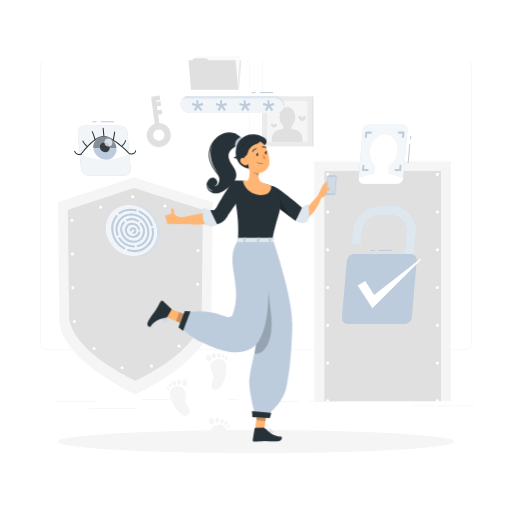
t = 0.00 s
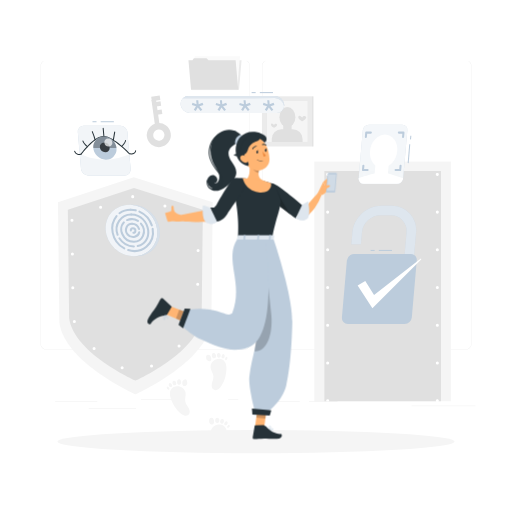
t = 0.75 s
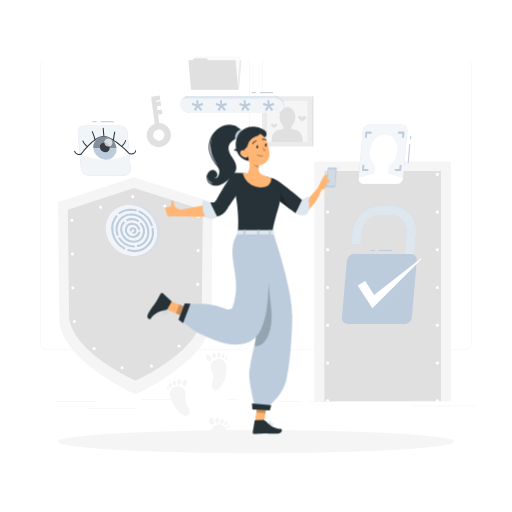
t = 2.25 s
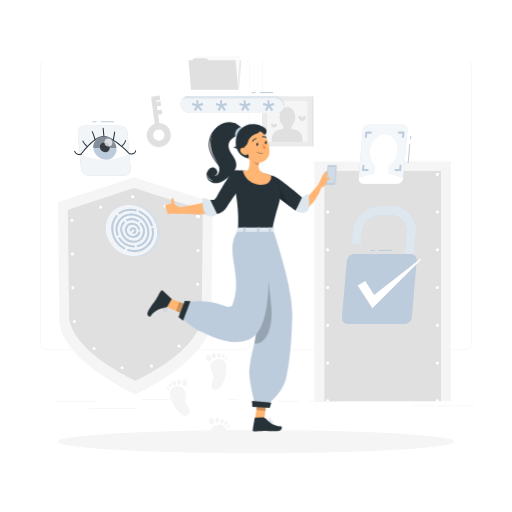
t = 3.00 s
t = 3.75 s: frame unchanged from t = 2.25 s, image omitted
t = 5.25 s: frame unchanged from t = 0.75 s, image omitted

The animated SVG that drew these frames (rendered in a browser with its animation timeline set to each time). Animation: 1 CSS @keyframes rule; one cycle of 6.00 s, repeats indefinitely.

<svg class="animated" id="freepik_stories-authentication" xmlns="http://www.w3.org/2000/svg" viewBox="0 0 500 500" version="1.1" xmlns:xlink="http://www.w3.org/1999/xlink" xmlns:svgjs="http://svgjs.com/svgjs"><style>svg#freepik_stories-authentication:not(.animated) .animable {opacity: 0;}svg#freepik_stories-authentication.animated #freepik--Character--inject-141 {animation: 6s Infinite  linear floating;animation-delay: 0s;}            @keyframes floating {                0% {                    opacity: 1;                    transform: translateY(0px);                }                50% {                    transform: translateY(-10px);                }                100% {                    opacity: 1;                    transform: translateY(0px);                }            }        </style><g id="freepik--background-complete--inject-141" class="animable" style="transform-origin: 251.965px 240.575px;"><path d="M238.4,341.53H45.31a5.72,5.72,0,0,1-5.71-5.71V64.39a5.72,5.72,0,0,1,5.71-5.66H238.4a5.71,5.71,0,0,1,5.7,5.71h0V335.82A5.71,5.71,0,0,1,238.4,341.53ZM45.31,58.93a5.47,5.47,0,0,0-5.46,5.46V335.82a5.47,5.47,0,0,0,5.46,5.46H238.4a5.46,5.46,0,0,0,5.45-5.46V64.39a5.46,5.46,0,0,0-5.45-5.46Z" style="fill: rgb(230, 230, 230); transform-origin: 141.85px 200.13px;" id="elmh7zl2mfqnd" class="animable"></path><path d="M454.7,341.53H261.6a5.71,5.71,0,0,1-5.7-5.71V64.39a5.71,5.71,0,0,1,5.7-5.66H454.7a5.71,5.71,0,0,1,5.7,5.66V335.82A5.71,5.71,0,0,1,454.7,341.53ZM261.6,58.93a5.46,5.46,0,0,0-5.45,5.46V335.82a5.46,5.46,0,0,0,5.45,5.46H454.7a5.48,5.48,0,0,0,5.47-5.46V64.39a5.48,5.48,0,0,0-5.47-5.46Z" style="fill: rgb(230, 230, 230); transform-origin: 358.15px 200.13px;" id="el6gqn80ousi5" class="animable"></path><path d="M207.75,197.46,206.38,315c-4.84,39.11-74.17,70.16-74.17,70.16S62.87,354.14,58,315L56.59,197.46l74.1-24.39Z" style="fill: rgb(245, 245, 245); transform-origin: 132.17px 279.115px;" id="el1fznc86xz0z" class="animable"></path><path d="M198.08,204.9l-1.19,105.54c-4.22,34.11-64.69,61.19-64.69,61.19s-60.47-27.08-64.68-61.19L66.25,204.9l64.63-21.27Z" style="fill: rgb(224, 224, 224); transform-origin: 132.165px 277.63px;" id="el3vdt6rplk5g" class="animable"></path><path d="M193.84,211.56l-1.12,96.89c-4,32-60.65,57.36-60.65,57.36s-56.69-25.39-60.64-57.36l-1.19-96.89,60.59-19.94Z" style="fill: none; stroke: rgb(255, 255, 255); stroke-linecap: round; stroke-linejoin: round; stroke-width: 3px; stroke-dasharray: 0, 33; transform-origin: 132.04px 278.715px;" id="eld5d5zparfef" class="animable"></path><rect x="306.94" y="157.79" width="133.38" height="234.04" style="fill: rgb(245, 245, 245); transform-origin: 373.63px 274.81px;" id="elumoy5upuyth" class="animable"></rect><rect x="316.8" y="166.99" width="113.85" height="224.84" style="fill: rgb(224, 224, 224); transform-origin: 373.725px 279.41px;" id="el9z7rmlth6k" class="animable"></rect><path d="M320,392.83a1.43,1.43,0,0,1-.58-.12,1.39,1.39,0,0,1-.48-.32,1.33,1.33,0,0,1-.33-.49,1.56,1.56,0,0,1-.11-.57,1.5,1.5,0,0,1,1.79-1.47l.28.08.26.14a2.11,2.11,0,0,1,.23.19,1,1,0,0,1,.18.23,1.08,1.08,0,0,1,.14.26,1.31,1.31,0,0,1,.09.28,1.36,1.36,0,0,1,0,.29,1.39,1.39,0,0,1-.12.57,1.43,1.43,0,0,1-.32.49A1.52,1.52,0,0,1,320,392.83Z" style="fill: rgb(255, 255, 255); transform-origin: 319.989px 391.331px;" id="elt3m4zq7eal" class="animable"></path><path d="M318.48,354.49A1.5,1.5,0,0,1,320,353h0a1.5,1.5,0,0,1,1.5,1.5h0A1.5,1.5,0,0,1,320,356h0A1.5,1.5,0,0,1,318.48,354.49Zm0-36.83a1.5,1.5,0,0,1,1.5-1.5h0a1.5,1.5,0,0,1,1.5,1.5h0a1.5,1.5,0,0,1-1.5,1.5h0A1.5,1.5,0,0,1,318.48,317.66Zm0-36.84a1.5,1.5,0,0,1,1.5-1.5h0a1.5,1.5,0,0,1,1.5,1.5h0a1.5,1.5,0,0,1-1.5,1.5h0A1.5,1.5,0,0,1,318.48,280.82Zm0-36.84a1.5,1.5,0,0,1,1.5-1.5h0a1.5,1.5,0,0,1,1.5,1.5h0a1.5,1.5,0,0,1-1.5,1.5h0A1.5,1.5,0,0,1,318.48,244Zm0-36.83a1.5,1.5,0,0,1,1.5-1.5h0a1.5,1.5,0,0,1,1.5,1.5h0a1.5,1.5,0,0,1-1.5,1.5h0A1.5,1.5,0,0,1,318.48,207.15Z" style="fill: rgb(255, 255, 255); transform-origin: 319.99px 280.825px;" id="elrbov5a4a0o8" class="animable"></path><path d="M320,171.81a1.48,1.48,0,0,1-1.06-.44,1.06,1.06,0,0,1-.19-.23,2,2,0,0,1-.14-.25,1,1,0,0,1-.08-.29,1.36,1.36,0,0,1,0-.29,1.52,1.52,0,0,1,.44-1.06,1.37,1.37,0,0,1,.22-.19,1.26,1.26,0,0,1,.26-.13,1.52,1.52,0,0,1,.28-.09,1.47,1.47,0,0,1,.59,0,1.52,1.52,0,0,1,.28.09,1.26,1.26,0,0,1,.26.13,2.11,2.11,0,0,1,.23.19,1.52,1.52,0,0,1,.44,1.06,1.36,1.36,0,0,1,0,.29,1.61,1.61,0,0,1-.09.29,1.23,1.23,0,0,1-.14.25,1,1,0,0,1-.18.23A1.52,1.52,0,0,1,320,171.81Z" style="fill: rgb(255, 255, 255); transform-origin: 320.03px 170.31px;" id="el3kri198vdzo" class="animable"></path><path d="M389.88,170.31a1.5,1.5,0,0,1,1.5-1.5h0a1.5,1.5,0,0,1,1.5,1.5h0a1.5,1.5,0,0,1-1.5,1.5h0A1.5,1.5,0,0,1,389.88,170.31Zm-35.7,0a1.5,1.5,0,0,1,1.5-1.5h0a1.5,1.5,0,0,1,1.5,1.5h0a1.5,1.5,0,0,1-1.5,1.5h0A1.5,1.5,0,0,1,354.18,170.31Z" style="fill: rgb(255, 255, 255); transform-origin: 373.53px 170.31px;" id="elq34x1fg7xxq" class="animable"></path><path d="M427.08,171.81a1.43,1.43,0,0,1-.29,0l-.28-.08-.26-.14a2.11,2.11,0,0,1-.23-.19,1.5,1.5,0,0,1-.44-1.06,1.52,1.52,0,0,1,.44-1.06,1.3,1.3,0,0,1,.23-.18.94.94,0,0,1,.26-.14,1.31,1.31,0,0,1,.28-.09,1.47,1.47,0,0,1,.59,0l.28.09a.89.89,0,0,1,.25.14,1,1,0,0,1,.23.18,1.52,1.52,0,0,1,.44,1.06,1.5,1.5,0,0,1-.44,1.06,1.45,1.45,0,0,1-.23.19,2,2,0,0,1-.25.14l-.28.08A1.53,1.53,0,0,1,427.08,171.81Z" style="fill: rgb(255, 255, 255); transform-origin: 427.08px 170.329px;" id="elcpnys17w9na" class="animable"></path><path d="M425.58,354.49a1.5,1.5,0,0,1,1.5-1.5h0a1.5,1.5,0,0,1,1.5,1.5h0a1.5,1.5,0,0,1-1.5,1.5h0A1.5,1.5,0,0,1,425.58,354.49Zm0-36.83a1.5,1.5,0,0,1,1.5-1.5h0a1.5,1.5,0,0,1,1.5,1.5h0a1.5,1.5,0,0,1-1.5,1.5h0A1.5,1.5,0,0,1,425.58,317.66Zm0-36.84a1.5,1.5,0,0,1,1.5-1.5h0a1.5,1.5,0,0,1,1.5,1.5h0a1.5,1.5,0,0,1-1.5,1.5h0A1.5,1.5,0,0,1,425.58,280.82Zm0-36.84a1.5,1.5,0,0,1,1.5-1.5h0a1.5,1.5,0,0,1,1.5,1.5h0a1.5,1.5,0,0,1-1.5,1.5h0A1.5,1.5,0,0,1,425.58,244Zm0-36.83a1.5,1.5,0,0,1,1.5-1.5h0a1.5,1.5,0,0,1,1.5,1.5h0a1.5,1.5,0,0,1-1.5,1.5h0A1.5,1.5,0,0,1,425.58,207.15Z" style="fill: rgb(255, 255, 255); transform-origin: 427.08px 280.82px;" id="elb1yg8nray67" class="animable"></path><path d="M427.08,392.83a1.5,1.5,0,0,1-1.06-2.56,2.11,2.11,0,0,1,.23-.19l.26-.14.28-.08a1.47,1.47,0,0,1,.59,0l.28.08a2,2,0,0,1,.25.14,1.45,1.45,0,0,1,.23.19,1.5,1.5,0,0,1,.44,1.06,1.46,1.46,0,0,1-.44,1.06A1.5,1.5,0,0,1,427.08,392.83Z" style="fill: rgb(255, 255, 255); transform-origin: 427.081px 391.33px;" id="elr6ieong204" class="animable"></path><rect x="53.79" y="392.21" width="41.21" height="0.25" style="fill: rgb(224, 224, 224); transform-origin: 74.395px 392.335px;" id="ela23zgpcfij6" class="animable"></rect><rect x="137.67" y="390.21" width="41.33" height="0.25" style="fill: rgb(224, 224, 224); transform-origin: 158.335px 390.335px;" id="elpqout3y7uk" class="animable"></rect><rect x="222.78" y="390.21" width="10" height="0.25" style="fill: rgb(224, 224, 224); transform-origin: 227.78px 390.335px;" id="el7bwnbapq1y2" class="animable"></rect><rect x="86.58" y="398.75" width="46.25" height="0.25" style="fill: rgb(224, 224, 224); transform-origin: 109.705px 398.875px;" id="elhnf90kcw1sc" class="animable"></rect><rect x="271.2" y="392.08" width="21.6" height="0.25" style="fill: rgb(224, 224, 224); transform-origin: 282px 392.205px;" id="elgzs8p91u37q" class="animable"></rect><rect x="301.7" y="392.08" width="27.93" height="0.25" style="fill: rgb(224, 224, 224); transform-origin: 315.665px 392.205px;" id="el9y6vtx48gxn" class="animable"></rect><rect x="401.89" y="396.31" width="62.44" height="0.25" style="fill: rgb(224, 224, 224); transform-origin: 433.11px 396.435px;" id="eluiw72cykk8k" class="animable"></rect><polygon points="233.41 87.65 187.34 87.65 189.86 58.94 235.92 58.94 233.41 87.65" style="fill: rgb(235, 235, 235); transform-origin: 211.63px 73.295px;" id="eljvkosg8zmg" class="animable"></polygon><polygon points="234.34 55.04 233.08 70.03 231.82 88.05 187.52 88.05 190.04 55.04 234.34 55.04" style="fill: rgb(250, 250, 250); transform-origin: 210.93px 71.545px;" id="elpuvfntho1jo" class="animable"></polygon><polygon points="230.11 58.94 232.62 87.65 186.56 87.65 184.04 58.94 187.96 58.94 189.32 56.78 201.73 56.78 203.51 58.94 230.11 58.94" style="fill: rgb(224, 224, 224); transform-origin: 208.33px 72.215px;" id="eli1wnxmhakf" class="animable"></polygon><rect x="255.79" y="94.06" width="49.02" height="49.02" style="fill: rgb(235, 235, 235); transform-origin: 280.3px 118.57px;" id="el2ldaid2h77j" class="animable"></rect><rect x="304.81" y="94.06" width="1.25" height="49.02" style="fill: rgb(224, 224, 224); transform-origin: 305.435px 118.57px;" id="elhoiqt2nc9e7" class="animable"></rect><rect x="260.31" y="98.6" width="39.96" height="39.96" style="fill: rgb(245, 245, 245); transform-origin: 280.29px 118.58px;" id="els8ef8cxdib" class="animable"></rect><rect x="260.32" y="98.6" width="0.37" height="39.96" style="fill: rgb(224, 224, 224); transform-origin: 260.505px 118.58px;" id="elno5l8q3q1ds" class="animable"></rect><ellipse cx="280.67" cy="114.43" rx="7.79" ry="9.92" style="fill: rgb(224, 224, 224); transform-origin: 280.67px 114.43px;" id="eljl4o3bq028" class="animable"></ellipse><g id="elzwr2mh8owj9"><rect x="276.6" y="121.15" width="8.21" height="8.21" style="fill: rgb(224, 224, 224); transform-origin: 280.705px 125.255px; transform: rotate(180deg);" class="animable"></rect></g><g id="ely8jxkbkivv"><path d="M265.4,126.12h30.08a0,0,0,0,1,0,0v2.8a9.64,9.64,0,0,1-9.64,9.64H275a9.64,9.64,0,0,1-9.64-9.64v-2.8A0,0,0,0,1,265.4,126.12Z" style="fill: rgb(224, 224, 224); transform-origin: 280.42px 132.34px; transform: rotate(180deg);" class="animable"></path></g><path d="M264.64,121.88c0,1.63,3,3,3,3s3-1.33,3-3c0-.78-1.08-1.22-1.79-1A2.18,2.18,0,0,0,267.6,122a3.87,3.87,0,0,0-1.47-1.2A1.12,1.12,0,0,0,264.64,121.88Z" style="fill: rgb(224, 224, 224); transform-origin: 267.64px 122.809px;" id="elxvu9vgb0xab" class="animable"></path><path d="M291.26,114.59c0,2.15,3.89,3.89,3.89,3.89s3.89-1.74,3.89-3.89c0-1-1.44-1.59-2.35-1.33a2.84,2.84,0,0,0-1.54,1.48,5.26,5.26,0,0,0-1.93-1.58A1.47,1.47,0,0,0,291.26,114.59Z" style="fill: rgb(224, 224, 224); transform-origin: 295.15px 115.778px;" id="elhrfv6qagjjd" class="animable"></path><path d="M205.71,359.32c.46,2.89,2.55,5.38,2.71,8.3.13,2.29-.94,4.44-1.47,6.67s-.27,5,1.68,6.18a4.48,4.48,0,0,0,4.52-.27,10.26,10.26,0,0,0,3.15-3.49,32.46,32.46,0,0,0,4.85-16.48c0-2.45-.25-5.05-1.69-7C215,347,204.57,352.12,205.71,359.32Z" style="fill: rgb(245, 245, 245); transform-origin: 213.387px 365.694px;" id="el5dxx0tgyjya" class="animable"></path><path d="M202,351.67a3.2,3.2,0,0,0,1.61.95,2.32,2.32,0,0,0,2.21-.43,2.61,2.61,0,0,0,.5-2.11,5,5,0,0,0-.91-2.56,2.78,2.78,0,0,0-2.36-1.15,2,2,0,0,0-1.82,1.74A6.11,6.11,0,0,0,202,351.67Z" style="fill: rgb(245, 245, 245); transform-origin: 203.788px 349.551px;" id="elg6tnri1mk7n" class="animable"></path><path d="M210.31,345.66a1.92,1.92,0,0,0-1.94-.85,1.87,1.87,0,0,0-1.44,1.54,5.54,5.54,0,0,0,0,.73,5.82,5.82,0,0,0,.13,1.17,2.27,2.27,0,0,0,.51,1,2.39,2.39,0,0,0,1.25.64,1.86,1.86,0,0,0,1.67-.42,2.35,2.35,0,0,0,.52-1.75A3.72,3.72,0,0,0,210.31,345.66Z" style="fill: rgb(245, 245, 245); transform-origin: 208.971px 347.362px;" id="eljoh3z06i8c" class="animable"></path><path d="M214.94,345.41a1.43,1.43,0,0,0-1.75-.66,2.08,2.08,0,0,0-1.24,1.51c0,.22-.06.44-.07.66A4.28,4.28,0,0,0,212,348a1.65,1.65,0,0,0,.52.9,1.84,1.84,0,0,0,1,.42,1.66,1.66,0,0,0,1.33-.43,2.41,2.41,0,0,0,.6-1.6A3,3,0,0,0,214.94,345.41Z" style="fill: rgb(245, 245, 245); transform-origin: 213.668px 346.997px;" id="elgh6g6ebwaqb" class="animable"></path><path d="M219.07,346.37c-.49-.73-1-.78-1.56-.47a2.63,2.63,0,0,0-1,1.49,3.64,3.64,0,0,0-.12.59,3.1,3.1,0,0,0,0,1,1.27,1.27,0,0,0,.52.79,1.35,1.35,0,0,0,.83.2,1.61,1.61,0,0,0,1-.47,2.57,2.57,0,0,0,.67-1.43A2.41,2.41,0,0,0,219.07,346.37Z" style="fill: rgb(245, 245, 245); transform-origin: 217.897px 347.847px;" id="elhuix5g09rqm" class="animable"></path><path d="M219.88,350.42a1.6,1.6,0,0,0,0,.72.75.75,0,0,0,.43.56,1.06,1.06,0,0,0,1.1-.42,2.57,2.57,0,0,0,.63-1.08,1.57,1.57,0,0,0-.15-1.22C221,347.53,220,349.7,219.88,350.42Z" style="fill: rgb(245, 245, 245); transform-origin: 220.97px 350.109px;" id="el2rrp44p6e7k" class="animable"></path><path d="M220.69,426.11c.67-2.36,1.06-4.95.17-7.24-2.75-7.13-14.11-4.86-14.86,2.4Z" style="fill: rgb(245, 245, 245); transform-origin: 213.689px 420.322px;" id="elh23tgznsbwe" class="animable"></path><path d="M204.42,412.93a3.19,3.19,0,0,0,1.32,1.33,2.31,2.31,0,0,0,2.24.15,2.63,2.63,0,0,0,1-1.91,5,5,0,0,0-.22-2.7,2.81,2.81,0,0,0-2-1.73,2,2,0,0,0-2.2,1.21A6.17,6.17,0,0,0,204.42,412.93Z" style="fill: rgb(245, 245, 245); transform-origin: 206.641px 411.335px;" id="elr9p2b1qem4b" class="animable"></path><path d="M214,409.24a1.94,1.94,0,0,0-1.66-1.32,1.89,1.89,0,0,0-1.79,1.12,5.78,5.78,0,0,0-.22.7,5.51,5.51,0,0,0-.18,1.16,2.2,2.2,0,0,0,.23,1.13,2.42,2.42,0,0,0,1,.93,1.82,1.82,0,0,0,1.71,0,2.36,2.36,0,0,0,1-1.55A3.84,3.84,0,0,0,214,409.24Z" style="fill: rgb(245, 245, 245); transform-origin: 212.175px 410.546px;" id="el5k7e64n8x9f" class="animable"></path><path d="M218.5,410.19A1.44,1.44,0,0,0,217,409.1a2.11,2.11,0,0,0-1.59,1.15,6.44,6.44,0,0,0-.24.61,4.07,4.07,0,0,0-.2,1.05,1.69,1.69,0,0,0,.26,1,1.81,1.81,0,0,0,.9.67,1.64,1.64,0,0,0,1.4-.08,2.4,2.4,0,0,0,1-1.38A3,3,0,0,0,218.5,410.19Z" style="fill: rgb(245, 245, 245); transform-origin: 216.821px 411.398px;" id="eletye7jm0w3r" class="animable"></path><path d="M222.24,412.18c-.28-.84-.81-1-1.38-.86a2.66,2.66,0,0,0-1.38,1.17,5.42,5.42,0,0,0-.27.54,3.07,3.07,0,0,0-.22.94,1.28,1.28,0,0,0,.29.89,1.33,1.33,0,0,0,.75.41,1.55,1.55,0,0,0,1.09-.19,2.58,2.58,0,0,0,1-1.21A2.4,2.4,0,0,0,222.24,412.18Z" style="fill: rgb(245, 245, 245); transform-origin: 220.664px 413.287px;" id="elmxodi1ygfc" class="animable"></path><path d="M222,416.3a1.58,1.58,0,0,0-.21.69.77.77,0,0,0,.27.65,1.06,1.06,0,0,0,1.17-.12,2.68,2.68,0,0,0,.89-.88,1.59,1.59,0,0,0,.17-1.22C223.77,413.79,222.32,415.65,222,416.3Z" style="fill: rgb(245, 245, 245); transform-origin: 223.065px 416.265px;" id="elxbdzeroa4ap" class="animable"></path><path d="M181.27,383.66c.37,2.91-1,5.88-.3,8.73.51,2.23,2.14,4,3.26,6s1.65,4.72.09,6.4a4.46,4.46,0,0,1-4.41,1,10.49,10.49,0,0,1-4-2.49,32.45,32.45,0,0,1-9.22-14.49c-.72-2.35-1.16-4.92-.32-7.23C169,374.39,180.38,376.43,181.27,383.66Z" style="fill: rgb(245, 245, 245); transform-origin: 175.603px 391.552px;" id="elm2he3047rkj" class="animable"></path><path d="M182.68,375.3a3.15,3.15,0,0,1-1.28,1.35,2.29,2.29,0,0,1-2.24.2,2.59,2.59,0,0,1-1.07-1.89,5.09,5.09,0,0,1,.16-2.71,2.81,2.81,0,0,1,2-1.76,2,2,0,0,1,2.23,1.16C182.76,372.58,183.11,374.39,182.68,375.3Z" style="fill: rgb(245, 245, 245); transform-origin: 180.429px 373.752px;" id="el0514n504melg" class="animable"></path><path d="M173.07,371.81a1.94,1.94,0,0,1,1.63-1.36,1.89,1.89,0,0,1,1.81,1.09,5,5,0,0,1,.24.69,5.42,5.42,0,0,1,.2,1.15,2.14,2.14,0,0,1-.21,1.14,2.34,2.34,0,0,1-1,1,1.82,1.82,0,0,1-1.71.07,2.36,2.36,0,0,1-1-1.54A3.72,3.72,0,0,1,173.07,371.81Z" style="fill: rgb(245, 245, 245); transform-origin: 174.918px 373.109px;" id="elg2r4kebdafi" class="animable"></path><path d="M168.55,372.85a1.43,1.43,0,0,1,1.5-1.12,2.11,2.11,0,0,1,1.61,1.11,5.22,5.22,0,0,1,.25.61,4.1,4.1,0,0,1,.23,1.05,1.73,1.73,0,0,1-.25,1,1.81,1.81,0,0,1-.88.69,1.63,1.63,0,0,1-1.4-.05,2.37,2.37,0,0,1-1-1.36A3,3,0,0,1,168.55,372.85Z" style="fill: rgb(245, 245, 245); transform-origin: 170.281px 374.025px;" id="elyo1y7wgp0ca" class="animable"></path><path d="M164.85,374.92c.27-.84.79-1,1.37-.89a2.66,2.66,0,0,1,1.4,1.15,4.6,4.6,0,0,1,.28.53,2.72,2.72,0,0,1,.24.93,1.24,1.24,0,0,1-.27.9,1.32,1.32,0,0,1-.74.42,1.57,1.57,0,0,1-1.1-.16,2.63,2.63,0,0,1-1.05-1.19A2.41,2.41,0,0,1,164.85,374.92Z" style="fill: rgb(245, 245, 245); transform-origin: 166.45px 375.998px;" id="elze0hymjdwxj" class="animable"></path><path d="M165.19,379a1.76,1.76,0,0,1,.23.69.79.79,0,0,1-.26.66,1.09,1.09,0,0,1-1.18-.1,2.56,2.56,0,0,1-.9-.86,1.55,1.55,0,0,1-.19-1.22C163.36,376.56,164.85,378.39,165.19,379Z" style="fill: rgb(245, 245, 245); transform-origin: 164.132px 379.001px;" id="elk9u8r0u9o" class="animable"></path><path d="M156.73,143.59a11.75,11.75,0,1,1,10-13.27A11.77,11.77,0,0,1,156.73,143.59Zm-2.38-17.1a5.51,5.51,0,1,0,6.21,4.7A5.52,5.52,0,0,0,154.35,126.49Z" style="fill: rgb(224, 224, 224); transform-origin: 155.093px 131.954px;" id="elzh0zsarn2hg" class="animable"></path><g id="ellohvgsbsyz"><rect x="149.86" y="97.09" width="4.46" height="28.69" style="fill: rgb(224, 224, 224); transform-origin: 152.09px 111.435px; transform: rotate(-7.95deg);" class="animable"></rect></g><g id="elktxhzfcvt1"><rect x="147.94" y="93.82" width="8.37" height="4.46" style="fill: rgb(224, 224, 224); transform-origin: 152.125px 96.05px; transform: rotate(-8.04906deg);" class="animable"></rect></g><g id="eln0mectomqds"><rect x="149.23" y="99.46" width="7.87" height="4.46" style="fill: rgb(224, 224, 224); transform-origin: 153.165px 101.69px; transform: rotate(-7.94deg);" class="animable"></rect></g><g id="elbmvectxq5fi"><rect x="151.36" y="107.4" width="6.87" height="4.46" style="fill: rgb(224, 224, 224); transform-origin: 154.795px 109.63px; transform: rotate(-7.94deg);" class="animable"></rect></g></g><g id="freepik--Shadows--inject-141" class="animable" style="transform-origin: 250px 431.27px;"><g id="freepik--Shadow--inject-214--inject-141" class="animable" style="transform-origin: 250px 431.27px;"><ellipse id="freepik--path--inject-214--inject-141" cx="250" cy="431.27" rx="193.89" ry="11.32" style="fill: rgb(245, 245, 245); transform-origin: 250px 431.27px;" class="animable"></ellipse></g></g><g id="freepik--Fingerprint--inject-141" class="animable" style="transform-origin: 128.44px 225.06px;"><g id="elyjt1wtiskip"><ellipse cx="128.44" cy="225.06" rx="24.14" ry="26.34" style="fill: rgb(188, 204, 220); transform-origin: 128.44px 225.06px; transform: rotate(-46.25deg);" class="animable"></ellipse></g><g id="el54lucijs514"><g style="opacity: 0.8; transform-origin: 128.44px 225.06px;" class="animable"><g id="elw40dm5e5d0l"><ellipse cx="128.44" cy="225.06" rx="24.14" ry="26.34" style="fill: rgb(255, 255, 255); transform-origin: 128.44px 225.06px; transform: rotate(-46.25deg);" class="animable"></ellipse></g></g></g><path d="M116.69,209.24a1,1,0,0,1-.6-1.8,19.21,19.21,0,0,1,11.57-3.6h0a1,1,0,0,1,0,2h0a17.18,17.18,0,0,0-10.37,3.2A1,1,0,0,1,116.69,209.24Z" style="fill: rgb(188, 204, 220); transform-origin: 122.175px 206.538px;" id="eli01ris85e1" class="animable"></path><path d="M121.42,243.64a1,1,0,0,1-.47-.12,23.3,23.3,0,0,1-11.9-16.18,20.37,20.37,0,0,1,4-17,1,1,0,0,1,1.54,1.28A18.39,18.39,0,0,0,111,227a21.37,21.37,0,0,0,10.88,14.8,1,1,0,0,1-.47,1.88Z" style="fill: rgb(188, 204, 220); transform-origin: 115.5px 226.829px;" id="el9804xfw11zb" class="animable"></path><path d="M131.43,246.25a21.6,21.6,0,0,1-6.59-1.06,1,1,0,0,1,.62-1.91c6.15,2,12.29.88,16.84-3a17.92,17.92,0,0,0,5.78-16.6,1,1,0,1,1,2-.32,19.83,19.83,0,0,1-6.45,18.43A18.44,18.44,0,0,1,131.43,246.25Z" style="fill: rgb(188, 204, 220); transform-origin: 137.271px 234.377px;" id="eln2tmbe9w34k" class="animable"></path><path d="M148.25,221.12a1,1,0,0,1-.95-.7,21.31,21.31,0,0,0-11.58-12.89,1,1,0,0,1,.8-1.84,23.34,23.34,0,0,1,12.68,14.12,1,1,0,0,1-.64,1.26A1.18,1.18,0,0,1,148.25,221.12Z" style="fill: rgb(188, 204, 220); transform-origin: 142.184px 213.364px;" id="el7omvj3zrmuw" class="animable"></path><path d="M132.49,206.4a.85.85,0,0,1-.23,0,20.33,20.33,0,0,0-4.59-.53,1,1,0,0,1-1-1,1,1,0,0,1,1-1h0a22.05,22.05,0,0,1,5,.59,1,1,0,0,1-.23,2Z" style="fill: rgb(188, 204, 220); transform-origin: 130.116px 205.168px;" id="ele32dl2r28sm" class="animable"></path><path d="M114.85,230.29a1,1,0,0,1-.94-.65,15.87,15.87,0,0,1,1.76-14.78,15,15,0,0,1,12.52-6.46h0a1,1,0,0,1,0,2h0A13.09,13.09,0,0,0,117.3,216,13.93,13.93,0,0,0,115.79,229a1,1,0,0,1-.59,1.28A1.07,1.07,0,0,1,114.85,230.29Z" style="fill: rgb(188, 204, 220); transform-origin: 121.014px 219.349px;" id="elhseciuxb9q" class="animable"></path><path d="M130.71,241.71h0a18.63,18.63,0,0,1-15-8.47,1,1,0,0,1,1.67-1.09,16.62,16.62,0,0,0,13.33,7.56,1,1,0,0,1,0,2Z" style="fill: rgb(188, 204, 220); transform-origin: 123.648px 236.734px;" id="elubhf0hp2h1n" class="animable"></path><path d="M134.45,241.28a1,1,0,0,1-1-.76,1,1,0,0,1,.73-1.21c8.11-2,10.21-9.11,9.54-14.57-.87-7.12-6.49-14.33-15.56-14.34a1,1,0,0,1-1-1,1,1,0,0,1,1-1h0c10.23,0,16.57,8.1,17.55,16.1,1,8.25-3.33,14.83-11.05,16.75A1,1,0,0,1,134.45,241.28Z" style="fill: rgb(188, 204, 220); transform-origin: 136.506px 224.84px;" id="el37gapjyzdee" class="animable"></path><path d="M124.1,215.92a1,1,0,0,1-.9-.58,1,1,0,0,1,.48-1.33,11.71,11.71,0,0,1,4.87-1,1,1,0,0,1,0,2,9.66,9.66,0,0,0-4,.87A1,1,0,0,1,124.1,215.92Z" style="fill: rgb(188, 204, 220); transform-origin: 126.328px 214.469px;" id="el5w30zoik102" class="animable"></path><path d="M130.53,237.05a13.25,13.25,0,0,1-11.91-7.9c-2.07-4.51-1.46-9.22,1.63-12.62a1,1,0,0,1,1.41-.06,1,1,0,0,1,.06,1.41,9.28,9.28,0,0,0-1.28,10.43,11.25,11.25,0,0,0,10.41,6.74,8.64,8.64,0,0,0,7.85-5.17A10.33,10.33,0,0,0,136.86,219a1,1,0,1,1,1.52-1.3,12.32,12.32,0,0,1,2.15,13,10.62,10.62,0,0,1-9.62,6.36Z" style="fill: rgb(188, 204, 220); transform-origin: 129.457px 226.634px;" id="el1l065zob60t" class="animable"></path><path d="M134.74,216.8a.94.94,0,0,1-.53-.16,10.56,10.56,0,0,0-5.66-1.68,1,1,0,0,1,0-2h0a12.48,12.48,0,0,1,6.73,2,1,1,0,0,1-.54,1.84Z" style="fill: rgb(188, 204, 220); transform-origin: 131.644px 214.88px;" id="elzwa9xz0hke" class="animable"></path><path d="M130,232.54a8,8,0,0,1-6.11-2.9,7.61,7.61,0,0,1-1.2-8.15,6.75,6.75,0,0,1,6.27-4h0a1,1,0,0,1,0,2,4.79,4.79,0,0,0-4.45,2.81,5.61,5.61,0,0,0,.91,6,5.91,5.91,0,0,0,6,2,4.73,4.73,0,0,0,3.59-3.64,1,1,0,0,1,1.19-.76,1,1,0,0,1,.77,1.19,6.71,6.71,0,0,1-5.06,5.15A8.12,8.12,0,0,1,130,232.54Z" style="fill: rgb(188, 204, 220); transform-origin: 129.502px 225.015px;" id="eleu6bqqs0z2" class="animable"></path><path d="M135.82,224.62a1,1,0,0,1-1-.7,6.32,6.32,0,0,0-5.87-4.4,1,1,0,1,1,0-2h0a8.37,8.37,0,0,1,7.78,5.8,1,1,0,0,1-.65,1.26A1,1,0,0,1,135.82,224.62Z" style="fill: rgb(188, 204, 220); transform-origin: 132.364px 221.071px;" id="elo63e37jls5" class="animable"></path><path d="M130.27,228.38a1,1,0,0,1,0-2,1,1,0,0,0,1-1.06,1.47,1.47,0,0,0-1.45-1.51,1.11,1.11,0,0,0-.78.35,1.2,1.2,0,0,0-.28.88,1,1,0,1,1-2,.12,3.09,3.09,0,0,1,3-3.35,3.46,3.46,0,0,1,3.45,3.51,3,3,0,0,1-3,3.06Z" style="fill: rgb(188, 204, 220); transform-origin: 129.98px 225.095px;" id="elzi6hef9s3tk" class="animable"></path><path d="M156,225.05c1.22,13.93-9.09,25.22-23,25.22l-1.08,0c13.26-.68,22.89-11.7,21.71-25.19a28.13,28.13,0,0,0-26.11-25.18c.35,0,.71,0,1.07,0C142.54,199.84,154.82,211.13,156,225.05Z" style="fill: rgb(188, 204, 220); transform-origin: 141.809px 225.085px;" id="el7irf224az9h" class="animable"></path><g id="elbvxdfp9kjgd"><g style="opacity: 0.4; isolation: isolate; transform-origin: 141.809px 225.085px;" class="animable"><path d="M156,225.05c1.22,13.93-9.09,25.22-23,25.22l-1.08,0c13.26-.68,22.89-11.7,21.71-25.19a28.13,28.13,0,0,0-26.11-25.18c.35,0,.71,0,1.07,0C142.54,199.84,154.82,211.13,156,225.05Z" style="fill: rgb(255, 255, 255); transform-origin: 141.809px 225.085px;" id="eloyhdat5hy6h" class="animable"></path></g></g></g><g id="freepik--verification-code--inject-141" class="animable" style="transform-origin: 226.95px 100.201px;"><path d="M176.42,102.14a8.66,8.66,0,0,0,.12.89,9.12,9.12,0,0,0,2.82,5,9,9,0,0,0,6.07,2.43h84.49a7.44,7.44,0,0,0,7.59-7.4,8.88,8.88,0,0,0,0-.89,9.25,9.25,0,0,0-9-8.28H184A7.47,7.47,0,0,0,176.42,102.14Z" style="fill: rgb(188, 204, 220); transform-origin: 226.95px 102.175px;" id="elz951rgktxbr" class="animable"></path><g id="elptbd05cy5es"><path d="M176.42,102.14a8.66,8.66,0,0,0,.12.89,9.12,9.12,0,0,0,2.82,5,9,9,0,0,0,6.07,2.43h84.49a7.44,7.44,0,0,0,7.59-7.4,8.88,8.88,0,0,0,0-.89,9.25,9.25,0,0,0-9-8.28H184A7.47,7.47,0,0,0,176.42,102.14Z" style="fill: rgb(255, 255, 255); opacity: 0.8; transform-origin: 226.95px 102.175px;" class="animable"></path></g><path d="M277.51,103a5.29,5.29,0,0,1-.06.8,9.25,9.25,0,0,0-9-8L178.62,96A7.56,7.56,0,0,1,184,93.86h84.49a9.25,9.25,0,0,1,9,8.28A8.88,8.88,0,0,1,277.51,103Z" style="fill: rgb(188, 204, 220); transform-origin: 228.066px 98.8296px;" id="elyjylvln17e" class="animable"></path><g id="elfynwfy1o1ho"><path d="M277.51,103a5.29,5.29,0,0,1-.06.8,9.25,9.25,0,0,0-9-8L178.62,96A7.56,7.56,0,0,1,184,93.86h84.49a9.25,9.25,0,0,1,9,8.28A8.88,8.88,0,0,1,277.51,103Z" style="fill: rgb(255, 255, 255); opacity: 0.5; isolation: isolate; transform-origin: 228.066px 98.8296px;" class="animable"></path></g><path d="M263,97.86l.36,4,3.76-1.4.89,2-3.84,1.28,2.76,3.39-1.73,1.27-2.69-3.52-2,3.52-1.89-1.27,2.13-3.39-4-1.28.54-2,4.05,1.35-.36-4Z" style="fill: rgb(188, 204, 220); transform-origin: 262.38px 103.105px;" id="elutou50tdpqi" class="animable"></path><path d="M239.85,97.86l.36,4,3.76-1.4.9,2L241,103.77l2.76,3.39-1.72,1.27-2.69-3.52-2,3.52-1.9-1.27,2.14-3.39-4-1.28.54-2,4.05,1.35-.35-4Z" style="fill: rgb(188, 204, 220); transform-origin: 239.23px 103.135px;" id="elnyert6aivii" class="animable"></path><path d="M216.75,97.86l.35,4,3.76-1.4.9,2-3.85,1.28,2.76,3.39L219,108.43l-2.69-3.52-2,3.52-1.89-1.27,2.13-3.39-4-1.28.55-2,4,1.35-.35-4Z" style="fill: rgb(188, 204, 220); transform-origin: 216.155px 103.135px;" id="els5a7afpczdq" class="animable"></path><path d="M193.64,97.86l.35,4,3.77-1.4.89,2-3.85,1.28,2.77,3.39-1.73,1.27-2.69-3.52-2,3.52-1.89-1.27,2.13-3.39-4-1.28.54-2,4,1.35-.35-4Z" style="fill: rgb(188, 204, 220); transform-origin: 193.02px 103.105px;" id="el20d1gi6r3ywh" class="animable"></path><rect x="245.71" y="89.94" width="3.94" height="1" style="fill: rgb(188, 204, 220); transform-origin: 247.68px 90.44px;" id="elvbq5ukwzs3" class="animable"></rect><rect x="253.73" y="89.94" width="12.85" height="1" style="fill: rgb(188, 204, 220); transform-origin: 260.155px 90.44px;" id="elpaz0gzzc7p" class="animable"></rect></g><g id="freepik--face-recognition--inject-141" class="animable" style="transform-origin: 375.95px 150.615px;"><g id="elw1dp8o2m8x"><path d="M397.79,127.24,393.7,174a6.17,6.17,0,0,1-6,5.52H355.23a5,5,0,0,1-5-5.52l4.09-46.77a6.14,6.14,0,0,1,6-5.52h32.47A5,5,0,0,1,397.79,127.24Z" style="fill: rgb(188, 204, 220); opacity: 0.8; transform-origin: 374.011px 150.615px;" class="animable"></path></g><g id="ellzlxvlmk84"><path d="M397.79,127.24,393.7,174a6.17,6.17,0,0,1-6,5.52H355.23a5,5,0,0,1-5-5.52l4.09-46.77a6.14,6.14,0,0,1,6-5.52h32.47A5,5,0,0,1,397.79,127.24Z" style="fill: rgb(255, 255, 255); opacity: 0.8; transform-origin: 374.011px 150.615px;" class="animable"></path></g><path d="M357.28,134.78h-.09a1,1,0,0,1-.91-1.08l.38-4.28a1,1,0,0,1,1-.91h4.52a1,1,0,0,1,0,2h-3.6l-.3,3.36A1,1,0,0,1,357.28,134.78Z" style="fill: rgb(188, 204, 220); transform-origin: 359.728px 131.645px;" id="els5ces0l9p" class="animable"></path><path d="M393.64,134.78h-.09a1,1,0,0,1-.91-1.08l.28-3.19H389.5a1,1,0,0,1,0-2H394a1,1,0,0,1,1,1.09l-.38,4.27A1,1,0,0,1,393.64,134.78Z" style="fill: rgb(188, 204, 220); transform-origin: 391.752px 131.645px;" id="elkqvihgrcb88" class="animable"></path><path d="M359,167.05h-4.52a1,1,0,0,1-.73-.32,1,1,0,0,1-.26-.76l.37-4.28a1,1,0,0,1,2,.17l-.28,3.19H359a1,1,0,0,1,0,2Z" style="fill: rgb(188, 204, 220); transform-origin: 356.743px 163.911px;" id="eljdobryrgeb" class="animable"></path><path d="M390.81,167.05H386.3a1,1,0,0,1,0-2h3.6l.29-3.36a1,1,0,0,1,1.08-.91,1,1,0,0,1,.91,1.08l-.37,4.28A1,1,0,0,1,390.81,167.05Z" style="fill: rgb(188, 204, 220); transform-origin: 388.742px 163.913px;" id="el8qstzci5cuy" class="animable"></path><g id="el2txbwyylrqp"><ellipse cx="374.61" cy="147.63" rx="16.37" ry="13.16" style="fill: rgb(255, 255, 255); transform-origin: 374.61px 147.63px; transform: rotate(-75.54deg);" class="animable"></ellipse></g><polygon points="378.55 172.53 365.6 172.53 366.73 159.58 379.68 159.58 378.55 172.53" style="fill: rgb(255, 255, 255); transform-origin: 372.64px 166.055px;" id="eleda26jajm9c" class="animable"></polygon><path d="M393.7,174a6.17,6.17,0,0,1-6,5.52H355.23a5,5,0,0,1-5-5.52s14.92-4.72,16.76-4.72h11.53Z" style="fill: rgb(255, 255, 255); transform-origin: 371.951px 174.4px;" id="el15swllpjanuj" class="animable"></path><g id="elmvus7na5ho"><rect x="390.17" y="149.62" width="18.43" height="1" style="fill: rgb(188, 204, 220); transform-origin: 399.385px 150.12px; transform: rotate(-85.29deg);" class="animable"></rect></g><g id="elbtag9akkehg"><rect x="399.24" y="133.84" width="3.62" height="1" style="fill: rgb(188, 204, 220); transform-origin: 401.05px 134.34px; transform: rotate(-85.29deg);" class="animable"></rect></g></g><g id="freepik--Verified--inject-141" class="animable" style="transform-origin: 372.619px 258.674px;"><rect x="361.94" y="244.07" width="3.94" height="1" style="fill: rgb(188, 204, 220); transform-origin: 363.91px 244.57px;" id="elpyesbd99q" class="animable"></rect><rect x="369.96" y="244.07" width="12.85" height="1" style="fill: rgb(188, 204, 220); transform-origin: 376.385px 244.57px;" id="elpx61axva288" class="animable"></rect><path d="M406.33,227l-2.49,28.5a5.18,5.18,0,0,1-5.06,4.65,4.2,4.2,0,0,1-4.25-4.65L397,227a15.08,15.08,0,0,0-15.24-16.7H371.6A18.61,18.61,0,0,0,353.44,227l-1,11.64h-9.3l1-11.64c1.25-14.34,13.94-26,28.27-26h10.2A23.47,23.47,0,0,1,406.33,227Z" style="fill: rgb(188, 204, 220); transform-origin: 374.804px 230.574px;" id="elgpsl5gpkxed" class="animable"></path><g id="el0ufk8nkagu4k"><g style="opacity: 0.5; isolation: isolate; transform-origin: 374.804px 230.574px;" class="animable"><path d="M406.33,227l-2.49,28.5a5.18,5.18,0,0,1-5.06,4.65,4.2,4.2,0,0,1-4.25-4.65L397,227a15.08,15.08,0,0,0-15.24-16.7H371.6A18.61,18.61,0,0,0,353.44,227l-1,11.64h-9.3l1-11.64c1.25-14.34,13.94-26,28.27-26h10.2A23.47,23.47,0,0,1,406.33,227Z" style="fill: rgb(255, 255, 255); transform-origin: 374.804px 230.574px;" id="el9n7z28qcx8k" class="animable"></path></g></g><path d="M407,254.46,402.15,310a7.07,7.07,0,0,1-6.92,6.35H339.69a5.73,5.73,0,0,1-5.8-6.35l4.86-55.54a7.07,7.07,0,0,1,3.46-5.39,6.8,6.8,0,0,1,3.46-1H401.2a6,6,0,0,1,3.21.91A5.76,5.76,0,0,1,407,254.46Z" style="fill: rgb(188, 204, 220); transform-origin: 370.446px 282.21px;" id="eligpdq08nse" class="animable"></path><path d="M349.25,278.72l14.43,22.21,47.59-47.59a.48.48,0,0,0-.63-.71l-45.35,35.55-8.57-13.81Z" style="fill: rgb(255, 255, 255); transform-origin: 380.316px 276.741px;" id="eltbv6eo8j5zo" class="animable"></path></g><g id="freepik--eye-scan--inject-141" class="animable" style="transform-origin: 102.706px 144.845px;"><path d="M122,171.31H85.82a6.85,6.85,0,0,1-6.69-6.15L76,129a5.54,5.54,0,0,1,5.61-6.15h36.14A6.84,6.84,0,0,1,124.4,129l3.16,36.14A5.54,5.54,0,0,1,122,171.31Z" style="fill: rgb(188, 204, 220); transform-origin: 101.781px 147.08px;" id="elsd7p9aee9do" class="animable"></path><g id="el4h8mw72oomo"><path d="M122,171.31H85.82a6.85,6.85,0,0,1-6.69-6.15L76,129a5.54,5.54,0,0,1,5.61-6.15h36.14A6.84,6.84,0,0,1,124.4,129l3.16,36.14A5.54,5.54,0,0,1,122,171.31Z" style="fill: rgb(255, 255, 255); opacity: 0.8; transform-origin: 101.781px 147.08px;" class="animable"></path></g><path d="M79.15,150.73S92,132.84,101.46,133.3s25.18,17,25.18,17S103.47,162.47,79.15,150.73Z" style="fill: rgb(255, 255, 255); transform-origin: 102.895px 144.565px;" id="el4ubmsxon9eh" class="animable"></path><path d="M79.56,151l-.81-.58c.52-.73,12.77-17.65,22.35-17.65h.39c9.56.46,24.86,16.48,25.51,17.16l-.72.69c-.16-.16-15.68-16.41-24.84-16.85h-.34C92,133.79,79.68,150.85,79.56,151Z" style="fill: rgb(38, 50, 56); transform-origin: 102.875px 141.885px;" id="el7krdpi2umgc" class="animable"></path><path d="M77.82,151.36c-1.94,0-4.46-.72-5.35-3.46a.5.5,0,0,1,.32-.63.49.49,0,0,1,.63.32c1.15,3.54,5.45,2.69,5.63,2.65a.51.51,0,0,1,.59.39.5.5,0,0,1-.39.59A7.36,7.36,0,0,1,77.82,151.36Z" style="fill: rgb(38, 50, 56); transform-origin: 76.0478px 149.301px;" id="elsihzfpn1iu" class="animable"></path><path d="M85.45,143.68a.5.5,0,0,1-.31-.1c-.15-.12-3.7-2.86-4.6-5.65a.5.5,0,0,1,.32-.63.51.51,0,0,1,.63.32c.81,2.49,4.22,5.14,4.26,5.16a.5.5,0,0,1,.09.7A.5.5,0,0,1,85.45,143.68Z" style="fill: rgb(38, 50, 56); transform-origin: 83.2295px 140.479px;" id="elbad2buovahf" class="animable"></path><path d="M92.79,136.87h0a.52.52,0,0,1-.49-.51,52.06,52.06,0,0,0-2.17-6.4c-.25-.66-.43-1.14-.47-1.26a.5.5,0,0,1,.34-.63.5.5,0,0,1,.62.34c0,.12.21.56.44,1.19,1.4,3.67,2.26,6.08,2.24,6.78A.49.49,0,0,1,92.79,136.87Z" style="fill: rgb(38, 50, 56); transform-origin: 91.4688px 132.46px;" id="elw8rxu7nviqo" class="animable"></path><path d="M101.46,133.8a.52.52,0,0,1-.5-.46l-.7-8a.5.5,0,0,1,1-.09l.7,8.06a.51.51,0,0,1-.45.54Z" style="fill: rgb(38, 50, 56); transform-origin: 101.11px 129.321px;" id="ely7m4jh2wo3" class="animable"></path><path d="M128.14,150.81a8.44,8.44,0,0,1-1.46-.12.5.5,0,0,1-.39-.59.48.48,0,0,1,.58-.39s2.45.47,3.95-.59a2.8,2.8,0,0,0,1.14-2,.5.5,0,1,1,1,.15,3.79,3.79,0,0,1-1.56,2.65A5.7,5.7,0,0,1,128.14,150.81Z" style="fill: rgb(38, 50, 56); transform-origin: 129.623px 148.751px;" id="elobkt7bmof7" class="animable"></path><path d="M119.16,143.15a.48.48,0,0,1-.37-.17.5.5,0,0,1,0-.71s3-2.64,3.32-5.1a.51.51,0,0,1,.57-.42.5.5,0,0,1,.42.57c-.42,2.82-3.52,5.58-3.65,5.7A.46.46,0,0,1,119.16,143.15Z" style="fill: rgb(38, 50, 56); transform-origin: 120.874px 139.948px;" id="elbpa27ey363c" class="animable"></path><path d="M110.71,137.34h-.09a.51.51,0,0,1-.41-.58c0-.06,1.1-6.49,1.3-7.81a.5.5,0,1,1,1,.15c-.2,1.33-1.29,7.77-1.3,7.83A.5.5,0,0,1,110.71,137.34Z" style="fill: rgb(38, 50, 56); transform-origin: 111.36px 132.93px;" id="el30ohuenoej" class="animable"></path><g id="elfdiyc7f33cr"><ellipse cx="102.45" cy="144.63" rx="10.84" ry="11.84" style="fill: rgb(188, 204, 220); transform-origin: 102.45px 144.63px; transform: rotate(-46.25deg);" class="animable"></ellipse></g><g id="elk90r7msxln"><path d="M107.14,144.63a6.45,6.45,0,0,0,0-.76,5.36,5.36,0,0,0-5.24-4.81,4.34,4.34,0,0,0-4.39,4.81,3.28,3.28,0,0,0,.14.76H91.13a10.21,10.21,0,0,1,10.33-11.33,12.63,12.63,0,0,1,12.33,11.33Z" style="opacity: 0.3; transform-origin: 102.429px 138.964px;" class="animable"></path></g><g id="elrzpf8kwtz6"><path d="M107.13,143.87a6.45,6.45,0,0,1,0,.76,4.33,4.33,0,0,1-4.41,4.05,5.35,5.35,0,0,1-5.09-4.05,3.28,3.28,0,0,1-.14-.76,4.34,4.34,0,0,1,4.39-4.81A5.36,5.36,0,0,1,107.13,143.87Z" style="opacity: 0.7; transform-origin: 102.303px 143.87px;" class="animable"></path></g><g id="elrysdrjlbysd"><path d="M109.74,139.15a3.54,3.54,0,0,1-3.58,3.92,4.37,4.37,0,0,1-4.26-3.92,3.53,3.53,0,0,1,3.58-3.92A4.36,4.36,0,0,1,109.74,139.15Z" style="fill: rgb(255, 255, 255); opacity: 0.7; transform-origin: 105.819px 139.15px;" class="animable"></path></g><rect x="90.32" y="118.38" width="3.94" height="1" style="fill: rgb(188, 204, 220); transform-origin: 92.29px 118.88px;" id="elsy8atfe7dz" class="animable"></rect><rect x="98.34" y="118.38" width="12.85" height="1" style="fill: rgb(188, 204, 220); transform-origin: 104.765px 118.88px;" id="elle02nct428q" class="animable"></rect></g><g id="freepik--Character--inject-141" class="animable animator-active" style="transform-origin: 236.469px 280.266px;"><path d="M276,191.65l.34.41.46.53c.33.35.65.72,1,1.06.69.72,1.44,1.42,2.2,2.13a58.1,58.1,0,0,0,4.77,3.95c1.69,1.26,3.47,2.41,5.25,3.55,1,.54,1.82,1.11,2.76,1.63l2.17,1.2a1.44,1.44,0,0,0,1,.06c.7-.21,4.72-4.19,6-5.67,2.84-3.25,7.14-7.53,9.46-11.17L314,192.9a58.69,58.69,0,0,1-6.47,12.64,28,28,0,0,1-5.1,5.71,14.34,14.34,0,0,1-3.92,2.35,9.51,9.51,0,0,1-5.68.43,8.9,8.9,0,0,1-1.43-.48l-.9-.39-1.62-.74c-1.09-.48-2.14-1.06-3.2-1.59a66.35,66.35,0,0,1-6.16-3.73,63.54,63.54,0,0,1-5.75-4.46c-.95-.83-1.8-1.67-2.67-2.58-.43-.45-.87-.92-1.29-1.41l-.62-.76c-.23-.28-.4-.49-.71-.92Z" style="fill: rgb(255, 181, 115); transform-origin: 291.24px 201.804px;" id="el4osn0vi3wg4" class="animable"></path><path d="M311,189.88l4.64-9.92,4.43,7.94s-2.91,5-6.07,5Z" style="fill: rgb(255, 181, 115); transform-origin: 315.535px 186.43px;" id="elh0elpzspe78" class="animable"></path><polygon points="320.9 175.84 325.58 181.86 320.11 187.89 315.68 179.96 320.9 175.84" style="fill: rgb(255, 181, 115); transform-origin: 320.63px 181.865px;" id="elvczikrp0ny9" class="animable"></polygon><path d="M319.27,190.63h7.37a.84.84,0,0,0,.83-.76L329,172.2a.83.83,0,0,0-.83-.91h-7.36a.84.84,0,0,0-.83.77l-1.55,17.66A.84.84,0,0,0,319.27,190.63Z" style="fill: rgb(188, 204, 220); transform-origin: 323.716px 180.96px;" id="el22t1a1o1c0dh" class="animable"></path><g id="elyw484v5uki"><polygon points="319.35 188.86 326.73 188.86 328.11 173.07 320.73 173.07 319.35 188.86" style="fill: rgb(255, 255, 255); opacity: 0.3; transform-origin: 323.73px 180.965px;" class="animable"></polygon></g><path d="M318.87,186.62h0l1.31-.67a8,8,0,0,0,1.83-1.28l.24-.87a1.26,1.26,0,0,0-1.39-.57l-1.09.3-5.41.41-.13,2.28,1.58,2.44.54,0A2.47,2.47,0,0,0,318.87,186.62Z" style="fill: rgb(255, 181, 115); transform-origin: 318.24px 185.926px;" id="el9wmltx9ky4a" class="animable"></path><path d="M266.56,182c3.75-.68,30.2,22.25,30.2,22.25l-7.84,11.5s-28.92-20.14-28-25C261.81,185.64,261.1,183,266.56,182Z" style="fill: rgb(38, 50, 56); transform-origin: 278.829px 198.868px;" id="el1fabphwi4wy" class="animable"></path><g id="elfm0m56jh63v"><path d="M269.9,189.33l-.29,12c3,2.33,13.84,10.64,13.84,10.64Z" style="opacity: 0.2; isolation: isolate; transform-origin: 276.53px 200.65px;" class="animable"></path></g><polygon points="248.93 420.31 257.8 421.18 260.62 400.61 251.74 399.74 248.93 420.31" style="fill: rgb(255, 181, 115); transform-origin: 254.775px 410.46px;" id="elpekdes6e0kl" class="animable"></polygon><polygon points="161.6 299.61 159.33 308.25 178.52 316.52 182.5 307.75 161.6 299.61" style="fill: rgb(255, 181, 115); transform-origin: 170.915px 308.065px;" id="el2ejs9qeu01o" class="animable"></polygon><path d="M264.15,423a3.38,3.38,0,0,0,2.19-.48,1.18,1.18,0,0,0,.4-1,.65.65,0,0,0-.34-.57c-1.07-.64-4.69,1.08-5.1,1.27a.21.21,0,0,0-.12.21.21.21,0,0,0,.17.18A15.5,15.5,0,0,0,264.15,423Zm1.61-1.79a.7.7,0,0,1,.4.09.26.26,0,0,1,.14.23.8.8,0,0,1-.27.67c-.55.47-2,.51-4,.13a11.52,11.52,0,0,1,3.76-1.13Z" style="fill: rgb(188, 204, 220); transform-origin: 263.962px 421.917px;" id="elqmc81uw7haa" class="animable"></path><path d="M261.39,422.57l.08,0c1.08-.45,3.25-2.31,3.11-3.33a.79.79,0,0,0-.78-.62,1.47,1.47,0,0,0-1.19.3c-1.15.89-1.42,3.3-1.44,3.39a.23.23,0,0,0,.05.21A.22.22,0,0,0,261.39,422.57ZM263.6,419l.12,0c.39.06.41.21.41.26.09.61-1.39,2.09-2.5,2.68a4.78,4.78,0,0,1,1.22-2.72,1.06,1.06,0,0,1,.77-.19Z" style="fill: rgb(188, 204, 220); transform-origin: 262.875px 420.584px;" id="elg7dnbdz4xbt" class="animable"></path><path d="M257.36,417.6l-8,.34a.7.7,0,0,0-.69.63l-1.92,11.17a1.44,1.44,0,0,0,1.37,1.52h.16c3.49-.18,5.17-.44,9.59-.59,2.71-.09,11,.89,14.7.05s3-4.51,1.41-4.48c-5.14.1-11.07-3.25-14-7.17C259.47,418.74,257.92,417.57,257.36,417.6Z" style="fill: rgb(38, 50, 56); transform-origin: 261.008px 424.43px;" id="elk49qc5hwy8o" class="animable"></path><path d="M163.41,309.38l4.08-6.93a.69.69,0,0,0-.17-.92L159,293.86a1.45,1.45,0,0,0-2,.32l-.09.14c-1.74,3-2.43,4.58-4.7,8.37-1.4,2.33-6.74,8.8-8,12.33s2.16,5,3,3.62c2.71-4.38,8.74-7.54,13.64-7.92C161.32,310.54,163.13,309.87,163.41,309.38Z" style="fill: rgb(38, 50, 56); transform-origin: 155.765px 306.374px;" id="el4h7bm3d2u0s" class="animable"></path><g id="el58r89335dp6"><polygon points="260.62 400.61 259.17 411.22 250.29 410.35 251.73 399.75 260.62 400.61" style="opacity: 0.2; transform-origin: 255.455px 405.485px;" class="animable"></polygon></g><g id="elwgr7kq37qg"><polygon points="188.4 309.89 184.3 319.14 171.94 313.68 175.09 304.87 188.4 309.89" style="opacity: 0.2; transform-origin: 180.17px 312.005px;" class="animable"></polygon></g><path d="M272.23,192.55c5.07,8.62-1.13,15.89-6.31,41.65l-33.42.09c.54-13.88.48-25.1-5.44-52.41a4.58,4.58,0,0,1,4.49-5.6c2.76,0,6.23.09,9.76.45a121.54,121.54,0,0,1,16.55,2.51,68.75,68.75,0,0,1,8.7,2.72C268.28,182.54,270.35,187.22,272.23,192.55Z" style="fill: rgb(38, 50, 56); transform-origin: 250.53px 205.285px;" id="el6qbc6lht5pf" class="animable"></path><path d="M267.16,235.94s18.77,54.27,18.32,80.37c-.26,14.95-1.39,42.81-5.9,62.4-3.68,16-18.68,26.2-18.68,26.2l-12-.71s-6.5-24.4-5.37-34.11c2.25-19.33,8.92-33.85,8.11-51.6-1.28-29.06-9.88-83-9.88-83Z" style="fill: rgb(188, 204, 220); transform-origin: 263.624px 320.2px;" id="el513ihym068n" class="animable"></path><polygon points="246.49 407.33 263.44 408.33 264.98 403.24 246.04 401.49 246.49 407.33" style="fill: rgb(38, 50, 56); transform-origin: 255.51px 404.91px;" id="el9sv61uq2xo5" class="animable"></polygon><g id="elzvpp1ym28fb"><path d="M248.63,345.58s0-.1.1-.09c10.65,1,18-14.33,16.25-35.32l-5.65-53.5Z" style="opacity: 0.2; isolation: isolate; transform-origin: 256.934px 301.125px;" class="animable"></path></g><path d="M258.74,235.49s14.92,95.43-16.1,106.17c-16.37,6.2-30.14-.52-46.45-7.74-9.43-4.17-21.21-15.46-21.21-15.46l4.53-12.33a59,59,0,0,1,25-1.26c15.9,2.46,16.57,7,22.22,3.57,11.88-29.36-8.56-52.57,5.33-73Z" style="fill: rgb(188, 204, 220); transform-origin: 218.653px 289.771px;" id="eloe5fmxcpj7d" class="animable"></path><polygon points="180.4 303.79 174.34 319.78 178.8 323.19 186 304.16 180.4 303.79" style="fill: rgb(38, 50, 56); transform-origin: 180.17px 313.49px;" id="elcii2ipp1uge" class="animable"></polygon><path d="M177.9,217.56c-1.51,2.23-9.17.72-9.17.72l-1.63-9.49,9.41,3.77Z" style="fill: rgb(255, 181, 115); transform-origin: 172.5px 213.785px;" id="elr2xwqpdh4r" class="animable"></path><path d="M169,208.3l1.46,9.86-5.65.84a1.24,1.24,0,0,1-1.33-1L161.31,211a.65.65,0,0,1,.46-.77Z" style="fill: rgb(255, 181, 115); transform-origin: 165.877px 213.653px;" id="els7sgvfwgdpm" class="animable"></path><path d="M166.47,212.77l3.22.57,3.05-2.29-1.18-.84a4,4,0,0,1-1.58-2.37,17.34,17.34,0,0,1-.41-3.05v-.34a1.39,1.39,0,0,0-1.18-1.2l-.8.59c-.5,1.09-.14,2.36-.2,3.21l-.13,1.65-1.29.56Z" style="fill: rgb(255, 181, 115); transform-origin: 169.355px 208.295px;" id="elrrkf20o53w" class="animable"></path><path d="M228.67,180l-18.92,26L175,212.86v5.7s32.66,2.42,40-1.85,19.65-30.17,19.65-30.17Z" style="fill: rgb(255, 181, 115); transform-origin: 204.825px 199.622px;" id="el3sj6lbbji7l" class="animable"></path><path d="M228.45,130c-7.94-2.66-17.15,2.27-20.78,9.81s-2.36,16.79,1.73,24.09c1.23,2.21,2.7,4.29,3.71,6.6a10.44,10.44,0,0,1,.69,7.37c-.82,2.39-1.66,3.92-4.62,3.54,0,0,0-1.64,1.13-1.44h0s-2.4,1.33-3.34.46c1.09,1.68,4,1.07,4.93-.71,1.39-2.65-1.17-6.24-4.17-6.21s-5.44,3.07-5.34,6.06a8.22,8.22,0,0,0,5,6.89,3.72,3.72,0,0,1-4-2.15c1.36,3.56,5.8,5.13,9.55,4.43s6.92-3.1,9.86-5.53c4-3.28,8.09-7.43,8-12.56-.09-3.83-2.55-7.12-4.62-10.35s-3.88-7.17-2.56-10.76c1.11-3.05,4.13-4.89,6.79-6.75,1.92-1.33,5.82-4.3,5.36-7.11C235.3,133,230.7,130.75,228.45,130Z" style="fill: rgb(38, 50, 56); transform-origin: 219.097px 159.087px;" id="elpc2bvhzic5d" class="animable"></path><path d="M210.56,219l-5.24-13.87,1.2.1a5.07,5.07,0,0,0,4.85-2.58c4-7.12,14.33-25.19,17.24-26.09,4.15-1.23,8.42,2.09,10,7,1.19,3.61-11,19.09-16.62,27.89C217,219.24,210.56,219,210.56,219Z" style="fill: rgb(38, 50, 56); transform-origin: 222.006px 197.652px;" id="elhjyf41hsicd" class="animable"></path><path d="M159.45,313.94v.11a1.22,1.22,0,0,0,.9.76.74.74,0,0,0,.71-.15c.84-.77.3-4,.25-4.32a.2.2,0,0,0-.16-.17.24.24,0,0,0-.21.08C160.26,311.21,159.18,312.92,159.45,313.94Zm1.54-3c.18,1.28.26,3-.21,3.42a.33.33,0,0,1-.32,0,.8.8,0,0,1-.6-.5c-.18-.54.2-1.64,1.13-2.94Z" style="fill: rgb(188, 204, 220); transform-origin: 160.467px 312.506px;" id="elc7k8uebwrk" class="animable"></path><path d="M161,310.76c.26,1.08,1.28,2.92,2.18,3.14a.74.74,0,0,0,.82-.42,1.11,1.11,0,0,0,.06-.94c-.41-1.24-2.77-2.26-2.87-2.31a.22.22,0,0,0-.21,0,.22.22,0,0,0-.08.2A2.19,2.19,0,0,0,161,310.76Zm2.72,2a.68.68,0,0,1-.09.52c-.13.24-.26.24-.36.22-.61-.12-1.54-1.63-1.84-2.68.77.39,2,1.12,2.26,1.88a.09.09,0,0,0,0,.06Z" style="fill: rgb(188, 204, 220); transform-origin: 162.518px 312.059px;" id="els4smlw4t3m" class="animable"></path><path d="M232.38,232.6l-.93,3.25c-.12.25.17.51.59.5l34.5,0c.33,0,.6-.17.62-.37l.32-3.25c0-.22-.26-.42-.62-.41l-33.9,0A.64.64,0,0,0,232.38,232.6Z" style="fill: rgb(188, 204, 220); transform-origin: 249.451px 234.334px;" id="el8achmp3c5yg" class="animable"></path><g id="elfup7b686nj4"><path d="M232.38,232.6l-.93,3.25c-.12.25.17.51.59.5l34.5,0c.33,0,.6-.17.62-.37l.32-3.25c0-.22-.26-.42-.62-.41l-33.9,0A.64.64,0,0,0,232.38,232.6Z" style="fill: rgb(255, 255, 255); opacity: 0.5; isolation: isolate; transform-origin: 249.451px 234.334px;" class="animable"></path></g><path d="M239,236.65h-1c-.19,0-.35-.1-.33-.22l.45-4.23c0-.12.19-.22.39-.22h1c.19,0,.34.1.33.23l-.45,4.22C239.33,236.55,239.15,236.66,239,236.65Z" style="fill: rgb(188, 204, 220); transform-origin: 238.754px 234.315px;" id="el1ewpgqanyo2" class="animable"></path><path d="M263.87,236.65h-1c-.18,0-.34-.1-.32-.22l.45-4.22c0-.13.18-.23.37-.23h1c.19,0,.35.1.33.22l-.45,4.22C264.23,236.55,264.07,236.65,263.87,236.65Z" style="fill: rgb(188, 204, 220); transform-origin: 263.625px 234.315px;" id="elhnteeab9rfu" class="animable"></path><path d="M252.46,236.63h-1c-.19,0-.35-.1-.33-.22l.45-4.22c0-.13.19-.23.38-.23h1c.19,0,.34.1.33.22l-.46,4.22C252.83,236.53,252.66,236.63,252.46,236.63Z" style="fill: rgb(188, 204, 220); transform-origin: 252.209px 234.295px;" id="ela0hwl53bkic" class="animable"></path><path d="M242.87,158.53c1.06,5.45,2.1,15.29-1.6,18.25,0,0,1.48,5.59,11.37,7.08,10.92,1.64,5.19-4.58,5.19-4.58-5.95-2.35-5.8-6.65-4.78-10.61Z" style="fill: rgb(255, 181, 115); transform-origin: 250.301px 171.333px;" id="el4kl4svc91lj" class="animable"></path><path d="M241.31,176.73A106.07,106.07,0,0,1,257,178.91l7.48,2.23c1.33,2.68-.85,8.19-7.11,9.24,0,0-15.77,2.17-20.42-14.07Z" style="fill: rgb(255, 181, 115); transform-origin: 250.902px 183.393px;" id="el9o3qgl8x7iw" class="animable"></path><g id="eldesfcq4b28"><path d="M247,162.68l6,6a15.21,15.21,0,0,0-.49,2.84c-2.28-.67-5.94-3.18-6.19-5.58A8.25,8.25,0,0,1,247,162.68Z" style="opacity: 0.2; isolation: isolate; transform-origin: 249.66px 167.1px;" class="animable"></path></g><path d="M236.19,151.65c2.68,8.46,3.62,12.1,9.11,15.43,8.18,5,18-.12,17.9-9.2-.08-8.18-4.43-20.64-13.72-22a12.1,12.1,0,0,0-13.29,15.74Z" style="fill: rgb(255, 181, 115); transform-origin: 249.394px 152.392px;" id="eliz8z1pzj2m" class="animable"></path><path d="M256.38,150.33a19,19,0,0,0,3.41,4,3.12,3.12,0,0,1-2.43,1Z" style="fill: rgb(237, 137, 62); transform-origin: 258.085px 152.832px;" id="eltx5sxe70ihh" class="animable"></path><path d="M255.43,159.85a5.82,5.82,0,0,0,1-.2.2.2,0,0,0,.15-.24h0a.21.21,0,0,0-.25-.15,5.67,5.67,0,0,1-5-1,.22.22,0,0,0-.31,0,.21.21,0,0,0,0,.3A6,6,0,0,0,255.43,159.85Z" style="fill: rgb(38, 50, 56); transform-origin: 253.771px 159.041px;" id="ely9l4w8myyq" class="animable"></path><path d="M233.28,134.76a8.2,8.2,0,0,0-3.74,6.55,3.06,3.06,0,0,0,.23,1.47,1.42,1.42,0,0,0,1.14.85c.76,0,1.32-.68,1.74-1.32l1.94-3a14.91,14.91,0,0,0,2-3.19C237.24,134.15,234.47,134,233.28,134.76Z" style="fill: rgb(188, 204, 220); transform-origin: 233.107px 138.983px;" id="elxo2a2ah4j6g" class="animable"></path><path d="M234.23,136.75c-5.31,6.14-7.69,23.13,7.87,27.87,2.6-2.06-1.6-5.81-3.38-10.55-1.17-3.1,4.76-8.89,7.07-11.27s4.44-5.81,7.7-5.26a4.4,4.4,0,0,0,2.56.07c2.59-1.17,1.33-2.72,0-3.8a13.31,13.31,0,0,0-7-2.58A17.33,17.33,0,0,0,234.23,136.75Z" style="fill: rgb(38, 50, 56); transform-origin: 243.877px 147.865px;" id="elp5ksuewz7y8" class="animable"></path><path d="M251.5,134.69c6.25,5.21-2,5.34-6.37,8.64-4.19,3.17-1.25,8.36-8.34,10.77-5.79,1.69-7.13.67-8.73-.45a9.12,9.12,0,0,0,7.53-8.19C236.08,141.66,244.36,128.65,251.5,134.69Z" style="fill: rgb(38, 50, 56); transform-origin: 240.909px 144.055px;" id="el15sx676fhsb" class="animable"></path><path d="M235.25,158.76a6.55,6.55,0,0,0,4.16,2.7c2.24.39,3.1-1.66,2.33-3.66-.73-1.8-2.76-4.17-4.93-3.66a2.91,2.91,0,0,0-2.09,3.54A3,3,0,0,0,235.25,158.76Z" style="fill: rgb(255, 181, 115); transform-origin: 238.323px 157.789px;" id="elmyvsgimyah" class="animable"></path><path d="M250.43,135.22c1.21,3.08,4.7,2.67,7.28,5.89,1.59,2,4.71-4.17.46-6.6S248.53,130.4,250.43,135.22Z" style="fill: rgb(38, 50, 56); transform-origin: 255.174px 136.818px;" id="elnyxp0t7dvh" class="animable"></path><path d="M246.75,148.22a.42.42,0,0,0,.43-.25c.82-1.82,3.28-2.28,3.3-2.28a.44.44,0,0,0,.34-.5.42.42,0,0,0-.49-.33c-.13,0-2.93.59-3.93,2.79a.43.43,0,0,0,.21.56h.14Z" style="fill: rgb(38, 50, 56); transform-origin: 248.595px 146.538px;" id="elvn1td54x21s" class="animable"></path><path d="M259.75,144.54a.4.4,0,0,0,.37-.19.41.41,0,0,0-.11-.58h0a4.2,4.2,0,0,0-3.84-.49.41.41,0,0,0-.22.56.42.42,0,0,0,.55.22h0a3.31,3.31,0,0,1,3,.42A.6.6,0,0,0,259.75,144.54Z" style="fill: rgb(38, 50, 56); transform-origin: 258.052px 143.782px;" id="elqhgkaj64sh" class="animable"></path><path d="M300.86,199.28,295,202.61l-6.09,13.1s5.88,3.74,10.52.71S300.86,199.28,300.86,199.28Z" style="fill: rgb(188, 204, 220); transform-origin: 295.426px 208.442px;" id="elmttroqasg2j" class="animable"></path><g id="el57fnfajbfqp"><path d="M300.86,199.28,295,202.61l-6.09,13.1s5.88,3.74,10.52.71S300.86,199.28,300.86,199.28Z" style="fill: rgb(255, 255, 255); opacity: 0.5; isolation: isolate; transform-origin: 295.426px 208.442px;" class="animable"></path></g><path d="M198.39,203.33l6.93,2,6.57,13.59s-5.28,4.89-11,.22C196.61,215.6,198.39,203.33,198.39,203.33Z" style="fill: rgb(188, 204, 220); transform-origin: 204.956px 212.245px;" id="elda4u9szicy" class="animable"></path><g id="el00edvp4aqhm4a"><g style="opacity: 0.5; isolation: isolate; transform-origin: 204.956px 212.245px;" class="animable"><path d="M198.39,203.33l6.93,2,6.57,13.59s-5.28,4.89-11,.22C196.61,215.6,198.39,203.33,198.39,203.33Z" style="fill: rgb(255, 255, 255); transform-origin: 204.956px 212.245px;" id="eld1cr9qz6lso" class="animable"></path></g></g><path d="M259.35,147.93c.48-.09,1,.45,1.11,1.19s-.16,1.42-.64,1.5-1-.45-1.11-1.19S258.87,148,259.35,147.93Z" style="fill: rgb(38, 50, 56); transform-origin: 259.585px 149.274px;" id="elm0q5i1875wq" class="animable"></path><path d="M260.83,147.2l-1.69.83C260.16,148.75,260.83,147.2,260.83,147.2Z" style="fill: rgb(38, 50, 56); transform-origin: 259.985px 147.71px;" id="eltyf8dm6u1v" class="animable"></path><path d="M251,149.65c.48-.09,1,.45,1.11,1.19s-.16,1.42-.64,1.5-1-.45-1.11-1.19S250.5,149.74,251,149.65Z" style="fill: rgb(38, 50, 56); transform-origin: 251.234px 150.994px;" id="elws0seafi8q" class="animable"></path><path d="M252.46,148.92l-1.69.83C251.79,150.47,252.46,148.92,252.46,148.92Z" style="fill: rgb(38, 50, 56); transform-origin: 251.615px 149.43px;" id="elwpa00yc7bx8" class="animable"></path><path d="M208.66,187.91a7.31,7.31,0,0,1-2.75-.52c-3.1-1.27-4.54-4.49-4-8.85a.5.5,0,0,1,.56-.43.49.49,0,0,1,.43.56c-.52,3.87.7,6.71,3.35,7.79a7.7,7.7,0,0,0,8.65-2.66c2.51-3.34,1.69-8.08-2.22-13-10.24-12.85-9.56-19.68-8.11-25.08,2.1-7.84,8.25-16.82,25.65-15.09a.5.5,0,1,1-.1,1c-16.69-1.66-22.59,6.9-24.59,14.36-1.44,5.4-2,11.71,7.93,24.2,6,7.53,3.57,12.46,2.24,14.22A9,9,0,0,1,208.66,187.91Z" style="fill: rgb(38, 50, 56); transform-origin: 216.236px 159.162px;" id="elxysckjo4zf8" class="animable"></path></g><defs>     <filter id="active" height="200%">         <feMorphology in="SourceAlpha" result="DILATED" operator="dilate" radius="2"></feMorphology>                <feFlood flood-color="#32DFEC" flood-opacity="1" result="PINK"></feFlood>        <feComposite in="PINK" in2="DILATED" operator="in" result="OUTLINE"></feComposite>        <feMerge>            <feMergeNode in="OUTLINE"></feMergeNode>            <feMergeNode in="SourceGraphic"></feMergeNode>        </feMerge>    </filter>    <filter id="hover" height="200%">        <feMorphology in="SourceAlpha" result="DILATED" operator="dilate" radius="2"></feMorphology>                <feFlood flood-color="#ff0000" flood-opacity="0.5" result="PINK"></feFlood>        <feComposite in="PINK" in2="DILATED" operator="in" result="OUTLINE"></feComposite>        <feMerge>            <feMergeNode in="OUTLINE"></feMergeNode>            <feMergeNode in="SourceGraphic"></feMergeNode>        </feMerge>            <feColorMatrix type="matrix" values="0   0   0   0   0                0   1   0   0   0                0   0   0   0   0                0   0   0   1   0 "></feColorMatrix>    </filter></defs></svg>